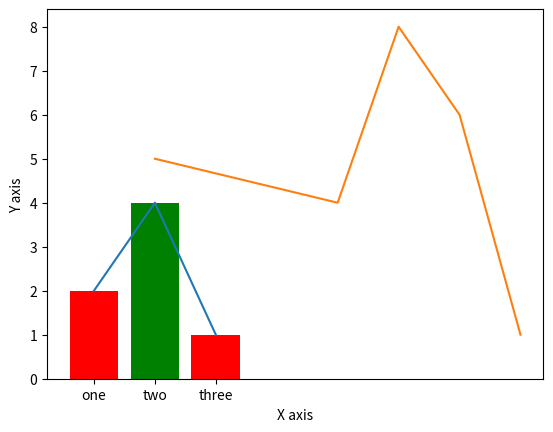

Write Python code to recreate this figure. (Note: this script raises an exception after producing the figure.)
# -*- coding: utf-8 -*-
"""
[redacted] """

x1=[1,2,3]
y1=[2,4,1]
x2=[2,5,6,7,8]
y2=[5,4,8,6,1]
import matplotlib.pyplot as plt
plt.plot(x1,y1,label="line1")
plt.plot(x2,y2,label="line2")
plt.xlabel("X axis")
plt.ylabel("Y axis")
plt.show()

x1,y1
tick_label=["one","two","three"]
plt.bar(x1,y1,tick_label=tick_label,width=0.8,color=["red","green"])


marks=np.random.uniform(30,100,1000)
marks
np.all(marks >= 30)
np.all(marks < 100)
range=(20,100)
bins=10
plt.hist(marks,bins,range,color="green",histtype="bar",rwidth=0.8)

plt.scatter(x1,y1)


x1,y1
activity = ['sleep','study','eat']
colors = ['red','green','yellow']
plt.pie(y1, labels=activity, colors = colors)
plt.pie(y1, labels=activity, colors = colors, startangle=45, shadow=True, radius=1.2, explode=(0.1,0.2,0.3), autopct = '%1.1f%%')
#rotate start of pie by 90deg, explode offset each wedge, autopct - label format
plt.legend()
plt.show()


